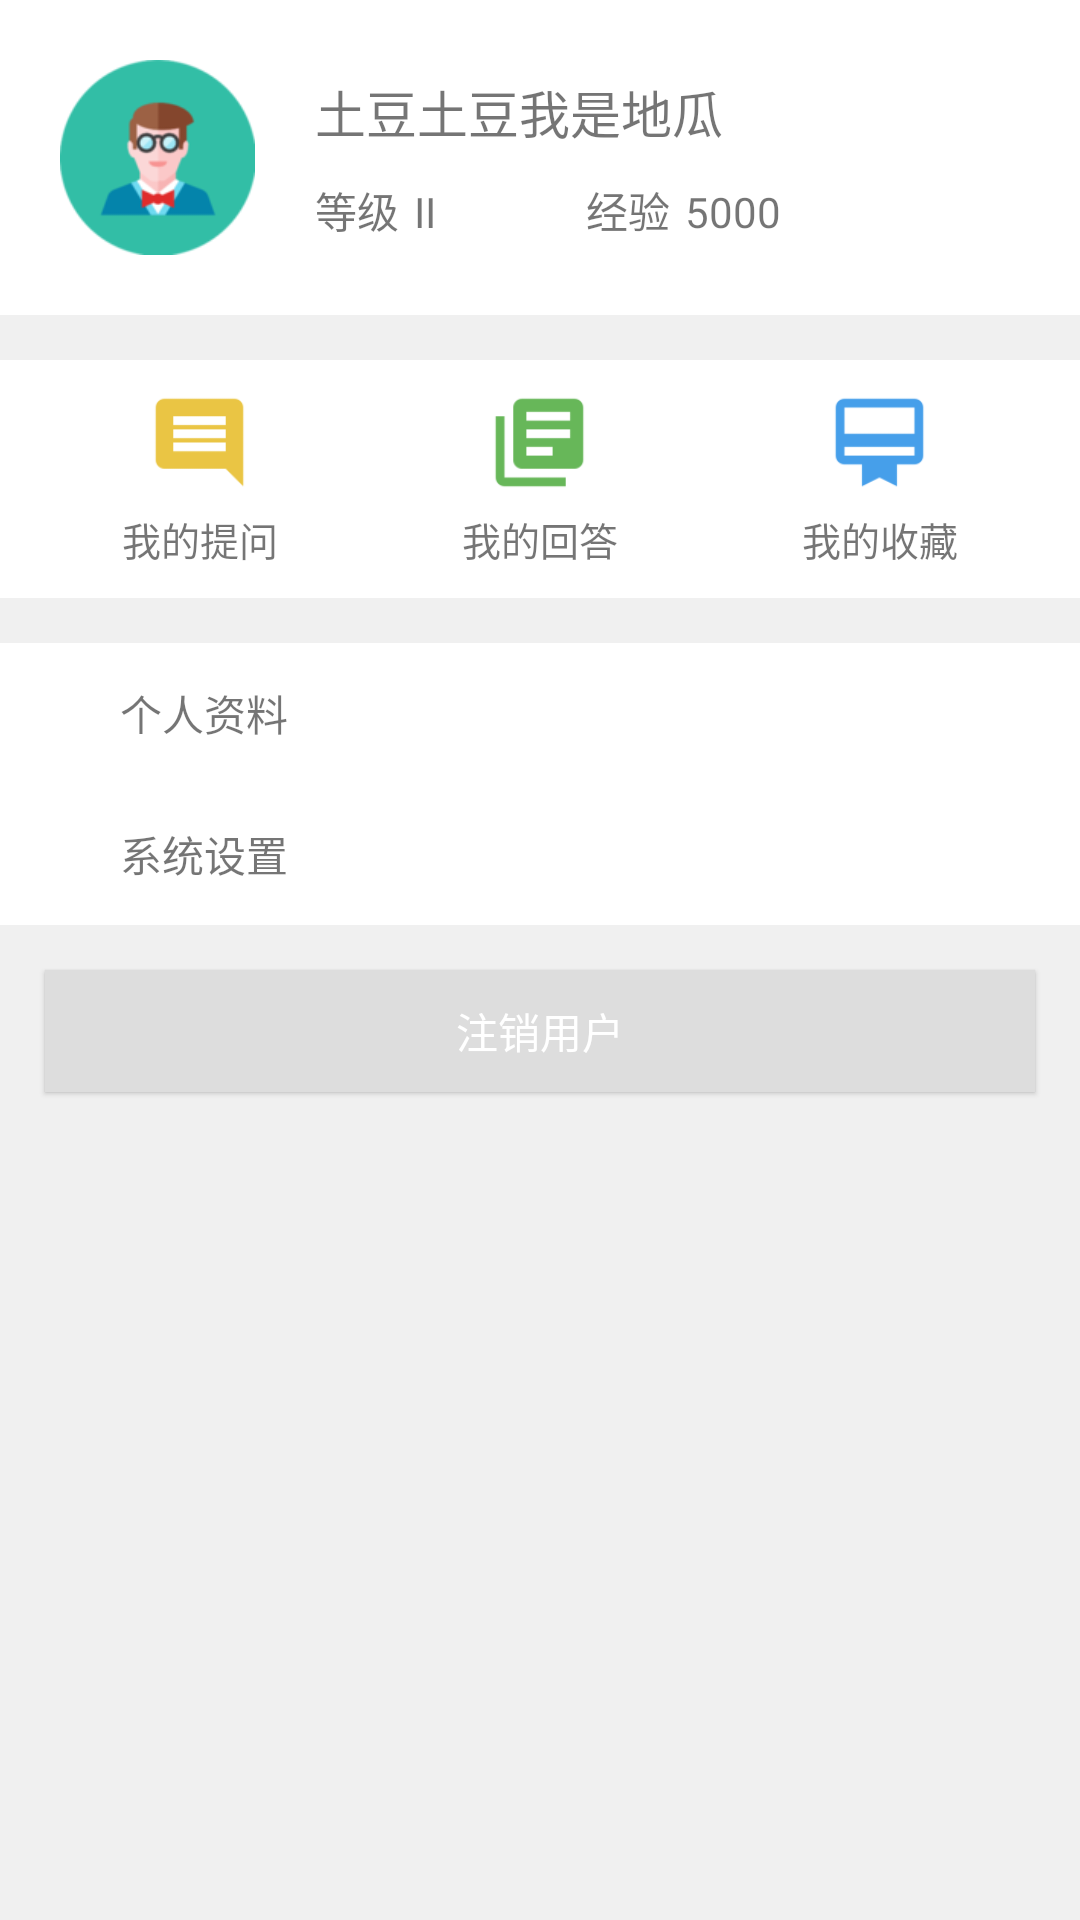

Reconstruct the res/layout file that produces this screen, plus the resources it refers to.
<!-- AndroidManifest.xml: application theme Material_Green -->
<!-- res/layout/fragment_me.xml -->
<?xml version="1.0" encoding="utf-8"?>
<LinearLayout xmlns:android="http://schemas.android.com/apk/res/android"
    android:layout_width="match_parent"
    android:layout_height="match_parent"
    android:orientation="vertical">

    <LinearLayout
        android:layout_width="match_parent"
        android:layout_height="wrap_content"
        android:orientation="horizontal"
        android:padding="@dimen/me_me_padding"
        android:background="@color/colorBackground">

        <ImageView
            android:layout_width="@dimen/me_photo_size"
            android:layout_height="@dimen/me_photo_size"
            android:scaleType="fitXY"
            android:src="@drawable/ic_photo_man"/>
        <LinearLayout
            android:layout_width="wrap_content"
            android:layout_height="wrap_content"
            android:orientation="vertical"
            android:layout_gravity="center_vertical"
            android:layout_marginLeft="20dp">
            <TextView
                android:id="@+id/frag_me_user_name"
                android:layout_width="wrap_content"
                android:layout_height="wrap_content"
                android:text="土豆土豆我是地瓜"
                android:textSize="@dimen/text_size_3"
                android:layout_marginBottom="10dp"/>
            <LinearLayout
                android:layout_width="wrap_content"
                android:layout_height="wrap_content"
                android:orientation="horizontal">

                <TextView
                    android:layout_width="wrap_content"
                    android:layout_height="wrap_content"
                    android:text="等级"
                    android:layout_marginRight="5dp"/>
                <TextView
                    android:id="@+id/frag_me_range"
                    android:layout_width="wrap_content"
                    android:layout_height="wrap_content"
                    android:text="II"
                    android:layout_marginRight="50dp"/>
                <TextView
                    android:layout_width="wrap_content"
                    android:layout_height="wrap_content"
                    android:text="经验"/>
                <TextView
                    android:id="@+id/frag_me_exp"
                    android:layout_width="wrap_content"
                    android:layout_height="wrap_content"
                    android:text="5000"
                    android:layout_marginLeft="5dp"/>
            </LinearLayout>
        </LinearLayout>
    </LinearLayout>

    <LinearLayout
        android:layout_width="match_parent"
        android:layout_height="wrap_content"
        android:orientation="horizontal"
        android:layout_marginTop="@dimen/block_padding"
        android:background="@color/colorBackground"
        android:padding="10dp">
        <LinearLayout
            android:id="@+id/frag_me_btn_question"
            android:layout_width="0dp"
            android:layout_height="wrap_content"
            android:layout_weight="1"
            android:orientation="vertical"
            android:background="?android:attr/selectableItemBackground"
            android:clickable="true"
            android:gravity="center">
            <ImageView
                android:layout_width="@dimen/me_btn_icon_size"
                android:layout_height="@dimen/me_btn_icon_size"
                android:src="@drawable/ic_question"/>
            <TextView
                android:layout_width="wrap_content"
                android:layout_height="wrap_content"
                android:text="我的提问"
                android:layout_marginTop="5dp"
                android:textSize="@dimen/text_size_1"/>
        </LinearLayout>

        <LinearLayout
            android:id="@+id/frag_me_btn_answer"
            android:layout_width="0dp"
            android:layout_height="wrap_content"
            android:layout_weight="1"
            android:orientation="vertical"
            android:clickable="true"
            android:background="?android:attr/selectableItemBackground"
            android:gravity="center">
            <ImageView
                android:layout_width="@dimen/me_btn_icon_size"
                android:layout_height="@dimen/me_btn_icon_size"
                android:src="@drawable/ic_answer"/>
            <TextView
                android:layout_width="wrap_content"
                android:layout_height="wrap_content"
                android:text="我的回答"
                android:layout_marginTop="5dp"
                android:textSize="@dimen/text_size_1"/>
        </LinearLayout>
        <LinearLayout
            android:id="@+id/frag_me_btn_collect"
            android:layout_width="0dp"
            android:layout_height="wrap_content"
            android:layout_weight="1"
            android:orientation="vertical"
            android:clickable="true"
            android:background="?android:attr/selectableItemBackground"
            android:gravity="center">
            <ImageView
                android:layout_width="@dimen/me_btn_icon_size"
                android:layout_height="@dimen/me_btn_icon_size"
                android:src="@drawable/ic_collection"/>
            <TextView
                android:layout_width="wrap_content"
                android:layout_height="wrap_content"
                android:text="我的收藏"
                android:layout_marginTop="5dp"
                android:textSize="@dimen/text_size_1"/>
        </LinearLayout>
    </LinearLayout>

    <include
        layout="@layout/layout_setting_list"/>

    <TextView
        android:id="@+id/frag_me_logout"
        android:layout_width="match_parent"
        android:layout_height="wrap_content"
        android:text="注销用户"
        android:background="#dddddd"
        android:gravity="center"
        android:padding="10dp"
        android:textColor="@color/textColorPrimary"
        android:clickable="true"
        android:elevation="1dp"
        android:layout_margin="@dimen/block_padding"/>
</LinearLayout>
<!-- res/layout/layout_setting_list.xml (included above) -->
<?xml version="1.0" encoding="utf-8"?>
<LinearLayout xmlns:android="http://schemas.android.com/apk/res/android"
    android:orientation="vertical"
    android:layout_width="match_parent"
    android:layout_height="wrap_content"
    android:layout_marginTop="@dimen/block_padding"
    android:background="@color/colorBackground">

    <LinearLayout
        android:id="@+id/setting_person_data"
        android:layout_width="match_parent"
        android:layout_height="wrap_content"
        android:orientation="horizontal"
        android:padding="10dp"
        android:clickable="true"
        android:background="?android:attr/selectableItemBackground"
        android:gravity="center_vertical">
        <ImageView
            android:layout_width="@dimen/me_setting_list_icon_size"
            android:layout_height="@dimen/me_setting_list_icon_size"
            android:src="@drawable/ic_me"/>
        <TextView
            android:layout_width="0dp"
            android:layout_height="wrap_content"
            android:text="个人资料"
            android:layout_marginLeft="3dp"
            android:layout_weight="1"/>
        <ImageView
            android:layout_width="@dimen/me_setting_list_icon_size"
            android:layout_height="@dimen/me_setting_list_icon_size"
            android:src="@drawable/ic_more"/>
    </LinearLayout>


    

    <LinearLayout
        android:id="@+id/setting_setting"
        android:layout_width="match_parent"
        android:layout_height="wrap_content"
        android:orientation="horizontal"
        android:padding="10dp"
        android:clickable="true"
        android:background="?android:attr/selectableItemBackground"
        android:gravity="center_vertical">
        <ImageView
            android:layout_width="@dimen/me_setting_list_icon_size"
            android:layout_height="@dimen/me_setting_list_icon_size"
            android:src="@drawable/ic_setting"/>
        <TextView
            android:layout_width="0dp"
            android:layout_height="wrap_content"
            android:text="系统设置"
            android:layout_marginLeft="3dp"
            android:layout_weight="1"/>
        <ImageView
            android:layout_width="@dimen/me_setting_list_icon_size"
            android:layout_height="@dimen/me_setting_list_icon_size"
            android:src="@drawable/ic_more"/>
    </LinearLayout>
</LinearLayout>
<!-- resources referenced by this layout -->
<resources>
  <color name="colorBackground">#FFFFFF</color>
  <color name="textColorPrimary">#fff</color>
  <dimen name="block_padding">15dp</dimen>
  <dimen name="me_btn_icon_size">35dp</dimen>
  <dimen name="me_me_padding">20dp</dimen>
  <dimen name="me_photo_size">65dp</dimen>
  <dimen name="me_setting_list_icon_size">27dp</dimen>
  <dimen name="text_size_1">13sp</dimen>
  <dimen name="text_size_3">17sp</dimen>
  <!-- drawable ic_answer: png bitmap (drawable-hdpi, 428 bytes) -->
  <!-- drawable ic_collection: png bitmap (drawable-hdpi, 489 bytes) -->
  <!-- drawable ic_photo_man: png bitmap (drawable, 8549 bytes) -->
  <!-- drawable ic_question: png bitmap (drawable-hdpi, 341 bytes) -->
  <style name="Material_Green" parent="Theme.AppCompat.Light.NoActionBar">
          <item name="colorPrimary">@color/colorPrimary</item>
          <item name="colorPrimaryDark">@color/colorPrimaryDark</item>
          <item name="colorAccent">@color/colorAccent</item>
          <item name="android:textColorPrimary">@color/textColorPrimary</item>
          <item name="android:colorBackground">@color/colorWindowBackground</item>
          <item name="android:statusBarColor">@color/colorPrimary</item>
          <item name="android:navigationBarColor">@color/colorPrimary</item>
      </style>
  <color name="colorPrimary">#0ca99a</color>
  <color name="colorPrimaryDark">#0ca99a</color>
  <color name="colorAccent">#0ca99a</color>
  <color name="colorWindowBackground">#f0f0f0</color>
</resources>
